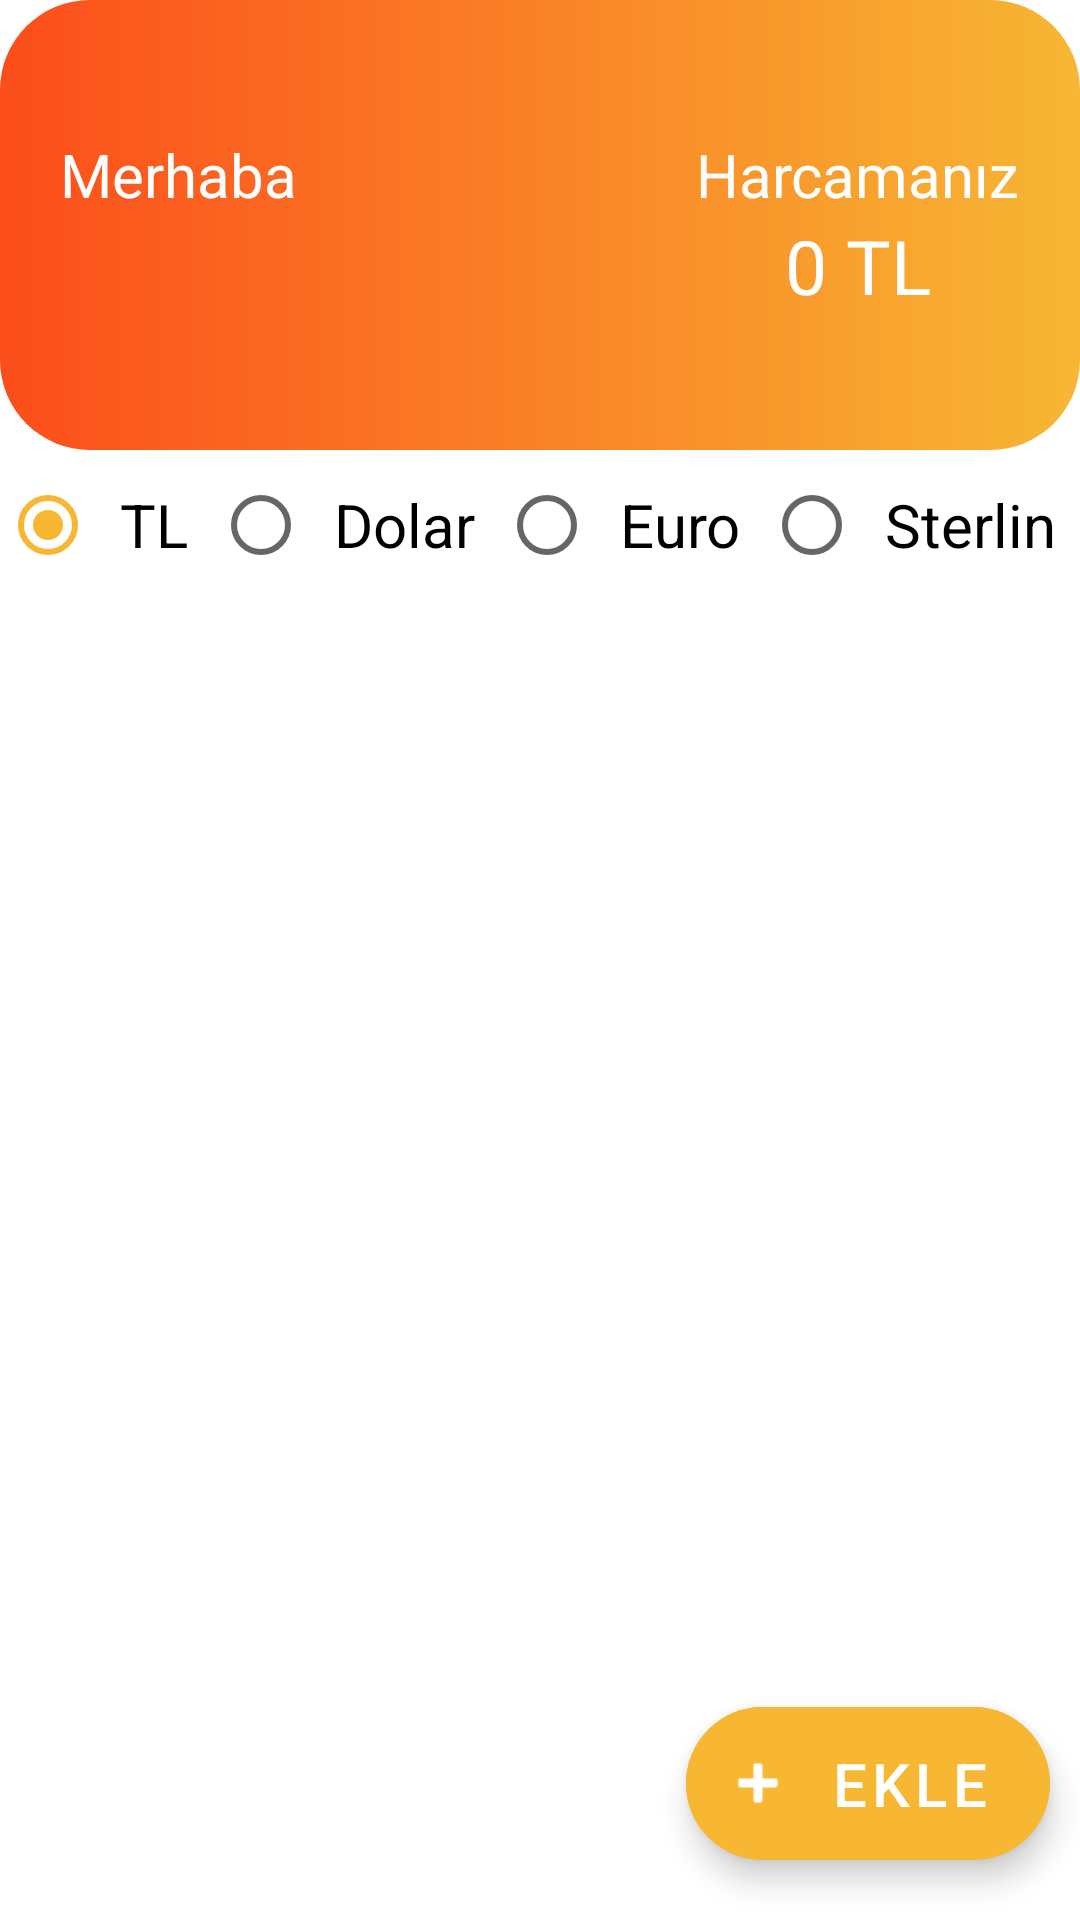

Android layout source for this screen:
<!-- AndroidManifest.xml: application theme Theme.HarcamaTakipUygulamasi -->
<!-- res/layout/home_fragment.xml -->
<?xml version="1.0" encoding="utf-8"?>
    <LinearLayout xmlns:android="http://schemas.android.com/apk/res/android"
        xmlns:tools="http://schemas.android.com/tools"
        xmlns:app="http://schemas.android.com/apk/res-auto"
        android:layout_width="match_parent"
        android:layout_height="match_parent"
        android:layout_marginStart="@dimen/margin_homeFragmentLinearLayout"
        android:layout_marginTop="@dimen/margin_homeFragmentLinearLayout"
        android:layout_marginEnd="@dimen/margin_homeFragmentLinearLayout"
        android:orientation="vertical"
        tools:context=".home.HomeFragment">

        <androidx.constraintlayout.widget.ConstraintLayout
            android:layout_width="match_parent"
            android:layout_height="@dimen/size_homeFragmentTopConstraintLayoutHeight"
            android:background="@drawable/home_fragment_constraint_layout_shape">

            <TextView
                android:id="@+id/textView_homeFragmentTopConstraintLayoutHello"
                android:layout_width="wrap_content"
                android:layout_height="wrap_content"
                android:text="@string/text_homeFragmentTopConstraintLayoutHello"
                android:textSize="@dimen/size_homeFragmentTopConstraintLayoutText"
                android:textColor="@color/white"
                android:layout_marginStart="@dimen/marginStart_homeFragmentTopConstraintLayout"
                app:layout_constraintStart_toStartOf="parent"
                app:layout_constraintTop_toTopOf="parent"
                app:layout_constraintBottom_toTopOf="@+id/constraintLayout_homeFragmentTopConstraintLayout"
                app:layout_constraintVertical_chainStyle="packed" />

            <androidx.constraintlayout.widget.ConstraintLayout
                android:id="@+id/constraintLayout_homeFragmentTopConstraintLayout"
                android:layout_width="200dp"
                android:layout_height="wrap_content"
                android:layout_marginStart="@dimen/marginStart_homeFragmentTopConstraintLayout"
                app:layout_constraintBottom_toBottomOf="parent"
                app:layout_constraintTop_toBottomOf="@+id/textView_homeFragmentTopConstraintLayoutHello"
                app:layout_constraintStart_toStartOf="parent">

            <TextView
                android:id="@+id/textView_homeFragmentTopConstraintLayoutUserName"
                android:layout_width="wrap_content"
                android:layout_height="wrap_content"
                android:textColor="@color/white"
                android:textSize="@dimen/size_homeFragmentTopConstraintLayoutText2"
                android:textColorHint="@color/white"
                android:clickable="true"
                android:focusable="true"
                app:layout_constraintBottom_toBottomOf="parent"
                app:layout_constraintStart_toStartOf="parent"
                app:layout_constraintTop_toTopOf="@+id/constraintLayout_homeFragmentTopConstraintLayout"
                 />

            <TextView
                android:id="@+id/textView_homeFragmentTopConstraintLayoutUserGender"
                android:layout_width="wrap_content"
                android:layout_height="wrap_content"
                android:textColor="@color/white"
                android:textSize="@dimen/size_homeFragmentTopConstraintLayoutText2"
                android:textColorHint="@color/white"
                android:clickable="true"
                android:focusable="true"
                app:layout_constraintStart_toEndOf="@id/textView_homeFragmentTopConstraintLayoutUserName"
                app:layout_constraintTop_toTopOf="@id/textView_homeFragmentTopConstraintLayoutUserName"
                app:layout_constraintBottom_toBottomOf="@id/textView_homeFragmentTopConstraintLayoutUserName"/>

            </androidx.constraintlayout.widget.ConstraintLayout>

            <TextView
                android:id="@+id/textView_homeFragmentTopConstraintLayoutSpending"
                android:layout_width="wrap_content"
                android:layout_height="wrap_content"
                android:text="@string/text_homeFragmentTopConstraintLayoutSpending"
                android:textColor="@color/white"
                android:textSize="@dimen/size_homeFragmentTopConstraintLayoutText"
                android:layout_marginEnd="@dimen/marginEnd_homeFragmentTopConstraintLayout"
                app:layout_constraintEnd_toEndOf="parent"
                app:layout_constraintTop_toTopOf="parent"
                app:layout_constraintBottom_toTopOf="@+id/textView_homeFragmentTopConstraintLayoutSpendingMoney"
                app:layout_constraintVertical_chainStyle="packed" />

            <TextView
                android:id="@+id/textView_homeFragmentTopConstraintLayoutSpendingMoney"
                android:layout_width="wrap_content"
                android:layout_height="wrap_content"
                android:text="@string/text_homeFragmentTopConstraintLayoutSpendingMoney"
                android:textColor="@color/white"
                android:textSize="@dimen/size_homeFragmentTopConstraintLayoutText2"
                app:layout_constraintBottom_toBottomOf="parent"
                app:layout_constraintEnd_toEndOf="@+id/textView_homeFragmentTopConstraintLayoutSpending"
                app:layout_constraintStart_toStartOf="@+id/textView_homeFragmentTopConstraintLayoutSpending"
                app:layout_constraintTop_toBottomOf="@+id/textView_homeFragmentTopConstraintLayoutSpending" />

        </androidx.constraintlayout.widget.ConstraintLayout>

        <androidx.constraintlayout.widget.ConstraintLayout
            android:layout_width="match_parent"
            android:layout_height="@dimen/size_homeFragmentMidConstraintLayoutHeight">

            <RadioGroup
                android:id="@+id/radioGroup_homeFragmentMidConstraintLayout"
                android:layout_width="match_parent"
                android:layout_height="match_parent"
                android:checkedButton="@id/radioButton_spendingAddFragmentTL"
                android:gravity="center"
                android:orientation="horizontal"
                app:layout_constraintBottom_toBottomOf="parent"
                app:layout_constraintStart_toStartOf="parent"
                app:layout_constraintTop_toTopOf="parent"
                app:layout_constraintEnd_toEndOf="parent">
                <RadioButton
                    android:id="@+id/radioButton_spendingAddFragmentTL"
                    android:layout_width="wrap_content"
                    android:layout_height="wrap_content"
                    android:layout_weight="1"
                    android:text="@string/text_spendingAddFragmentTL"
                    android:textSize="@dimen/size_spendingAddFragmentRadioButtonText"
                    android:gravity="center" />

                <RadioButton
                    android:id="@+id/radioButton_spendingAddFragmentDollar"
                    android:layout_width="wrap_content"
                    android:layout_height="wrap_content"
                    android:layout_weight="1"
                    android:text="@string/text_spendingAddFragmentDollar"
                    android:textSize="@dimen/size_spendingAddFragmentRadioButtonText"
                    android:gravity="center" />

                <RadioButton
                    android:id="@+id/radioButton_spendingAddFragmentEuro"
                    android:layout_width="wrap_content"
                    android:layout_height="wrap_content"
                    android:layout_weight="1"
                    android:text="@string/text_spendingAddFragmentEuro"
                    android:textSize="@dimen/size_spendingAddFragmentRadioButtonText"
                    android:gravity="center" />

                <RadioButton
                    android:id="@+id/radioButton_spendingAddFragmentSterling"
                    android:layout_width="wrap_content"
                    android:layout_height="wrap_content"
                    android:layout_weight="1"
                    android:text="@string/text_spendingAddFragmentSterling"
                    android:textSize="@dimen/size_spendingAddFragmentRadioButtonText"
                    android:gravity="center" />

            </RadioGroup>

        </androidx.constraintlayout.widget.ConstraintLayout>

        <androidx.coordinatorlayout.widget.CoordinatorLayout
            android:layout_width="match_parent"
            android:layout_height="match_parent">

            <androidx.recyclerview.widget.RecyclerView
                android:id="@+id/recyclerView_homeFragmentCoordinatorLayoutSpending"
                app:layoutManager="androidx.recyclerview.widget.LinearLayoutManager"
                android:layout_width="match_parent"
                android:layout_height="match_parent" />

            <com.google.android.material.floatingactionbutton.ExtendedFloatingActionButton
                android:id="@+id/floatingActionButton_homeFragmentCoordinatorLayoutAddSpending"
                android:layout_width="wrap_content"
                android:layout_height="wrap_content"
                android:layout_marginEnd="@dimen/marginEnd_homeFragmentCoordinatorLayoutFloatingActionButton"
                android:layout_marginBottom="@dimen/marginBottom_homeFragmentCoordinatorLayoutFloatingActionButton"
                android:backgroundTint="@color/yellow"
                android:clickable="true"
                android:focusable="true"
                android:text="@string/text_homeFragmentCoordinatorLayoutFloatingActionButton"
                android:textColor="@color/white"
                android:textSize="@dimen/size_homeFragmentTopConstraintLayoutText"
                app:icon="@android:drawable/ic_input_add"
                app:iconTint="@color/white"
                android:layout_gravity="bottom|end" />

        </androidx.coordinatorlayout.widget.CoordinatorLayout>

</LinearLayout>
<!-- resources referenced by this layout -->
<resources>
  <color name="white">#FFFFFFFF</color>
  <color name="yellow">#F7B733</color>
  <dimen name="marginBottom_homeFragmentCoordinatorLayoutFloatingActionButton">20dp</dimen>
  <dimen name="marginEnd_homeFragmentCoordinatorLayoutFloatingActionButton">10dp</dimen>
  <dimen name="marginEnd_homeFragmentTopConstraintLayout">20dp</dimen>
  <dimen name="marginStart_homeFragmentTopConstraintLayout">20dp</dimen>
  <dimen name="margin_homeFragmentLinearLayout">10dp</dimen>
  <dimen name="size_homeFragmentMidConstraintLayoutHeight">50dp</dimen>
  <dimen name="size_homeFragmentTopConstraintLayoutHeight">150dp</dimen>
  <dimen name="size_homeFragmentTopConstraintLayoutText">20sp</dimen>
  <dimen name="size_homeFragmentTopConstraintLayoutText2">25sp</dimen>
  <dimen name="size_spendingAddFragmentRadioButtonText">20sp</dimen>
  <!-- drawable home_fragment_constraint_layout_shape (drawable) -->
  <?xml version="1.0" encoding="utf-8"?>
  <shape xmlns:android="http://schemas.android.com/apk/res/android">
  
      <gradient
          android:startColor="@color/orange"
          android:endColor="@color/yellow"
          android:type="linear"/>
  
      <corners android:radius="@dimen/radius_homeFragmentTopConstraintLayoutShape" />
  
  </shape>
  <string name="text_homeFragmentCoordinatorLayoutFloatingActionButton">EKLE</string>
  <string name="text_homeFragmentTopConstraintLayoutHello">Merhaba</string>
  <string name="text_homeFragmentTopConstraintLayoutSpending">Harcamanız</string>
  <string name="text_homeFragmentTopConstraintLayoutSpendingMoney">0 TL</string>
  <string name="text_spendingAddFragmentDollar">Dolar</string>
  <string name="text_spendingAddFragmentEuro">Euro</string>
  <string name="text_spendingAddFragmentSterling">Sterlin</string>
  <string name="text_spendingAddFragmentTL">TL</string>
  <style name="Theme.HarcamaTakipUygulamasi" parent="Theme.MaterialComponents.DayNight.DarkActionBar">
          
          <item name="colorPrimary">@color/yellow</item>
          <item name="colorPrimaryVariant">@color/yellow</item>
          <item name="colorOnPrimary">@color/white</item>
          
          <item name="colorSecondary">@color/yellow</item>
          <item name="colorSecondaryVariant">@color/yellow</item>
          <item name="colorOnSecondary">@color/yellow</item>
          
          <item name="android:statusBarColor" tools:targetApi="l">?attr/colorPrimaryVariant</item>
          
      </style>
  <color name="orange">#FC4D1B</color>
  <dimen name="radius_homeFragmentTopConstraintLayoutShape">30dp</dimen>
</resources>
